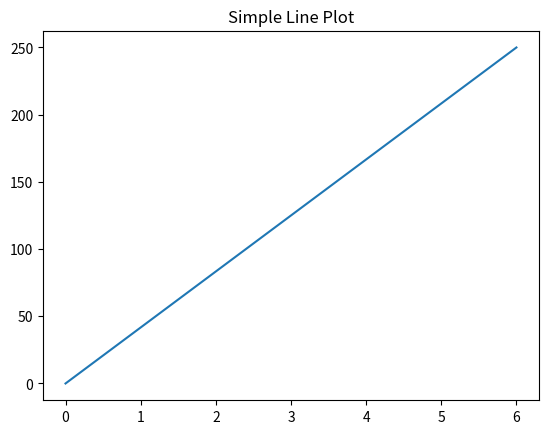
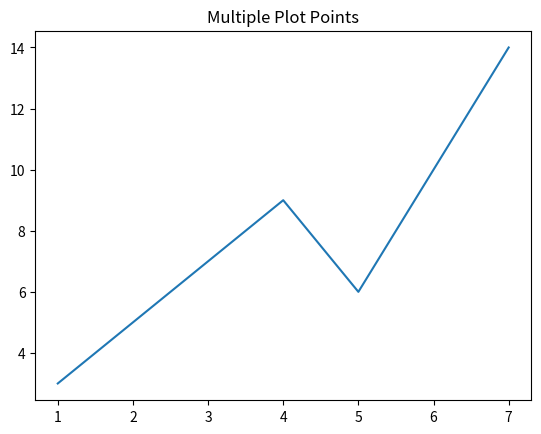
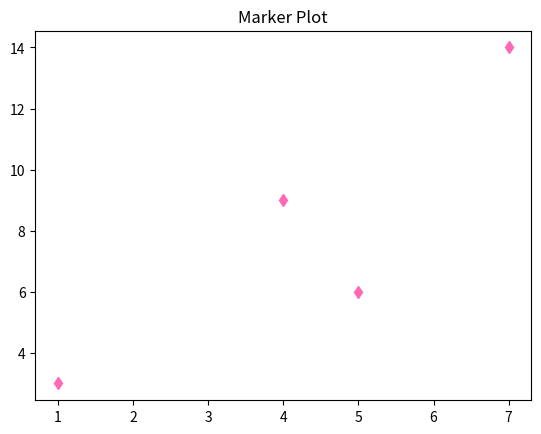
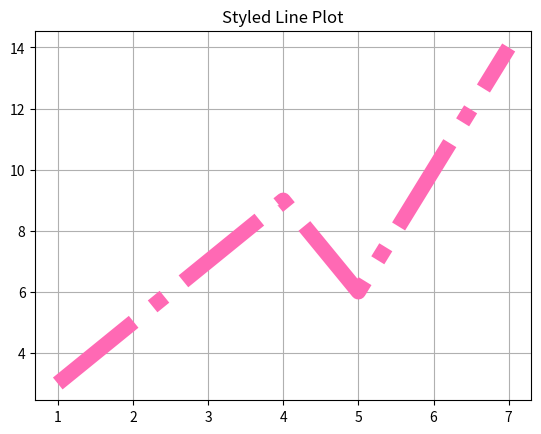
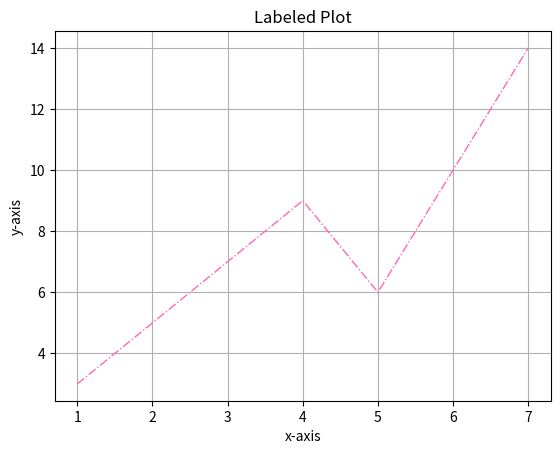

These charts were generated, in order, by the following Python code:
"""Matplotlib examples for data visualization."""

import matplotlib.pyplot as plt
import numpy as np


def example_simple_plot():
    xpoints = np.array([0, 6])
    ypoints = np.array([0, 250])
    plt.plot(xpoints, ypoints)
    plt.title("Simple Line Plot")
    plt.show()


def example_multiple_plot():
    xpoint = np.array([1, 4, 5, 7])
    ypoint = np.array([3, 9, 6, 14])
    plt.plot(xpoint, ypoint)
    plt.title("Multiple Plot Points")
    plt.show()


def example_marker_plot():
    xpoint = np.array([1, 4, 5, 7])
    ypoint = np.array([3, 9, 6, 14])
    plt.plot(xpoint, ypoint, 'd', c='hotpink')
    plt.title("Marker Plot")
    plt.show()


def example_styled_plot():
    xpoint = np.array([1, 4, 5, 7])
    ypoint = np.array([3, 9, 6, 14])
    plt.plot(xpoint, ypoint, ls='dashdot', c='hotpink', lw=11)
    plt.grid()
    plt.title("Styled Line Plot")
    plt.show()


def example_labeled_plot():
    xpoint = np.array([1, 4, 5, 7])
    ypoint = np.array([3, 9, 6, 14])
    plt.plot(xpoint, ypoint, ls='dashdot', c='hotpink', lw=1)
    plt.xlabel('x-axis')
    plt.ylabel('y-axis')
    plt.grid(True)
    plt.title("Labeled Plot")
    plt.show()


if __name__ == "__main__":
    example_simple_plot()
    example_multiple_plot()
    example_marker_plot()
    example_styled_plot()
    example_labeled_plot()
